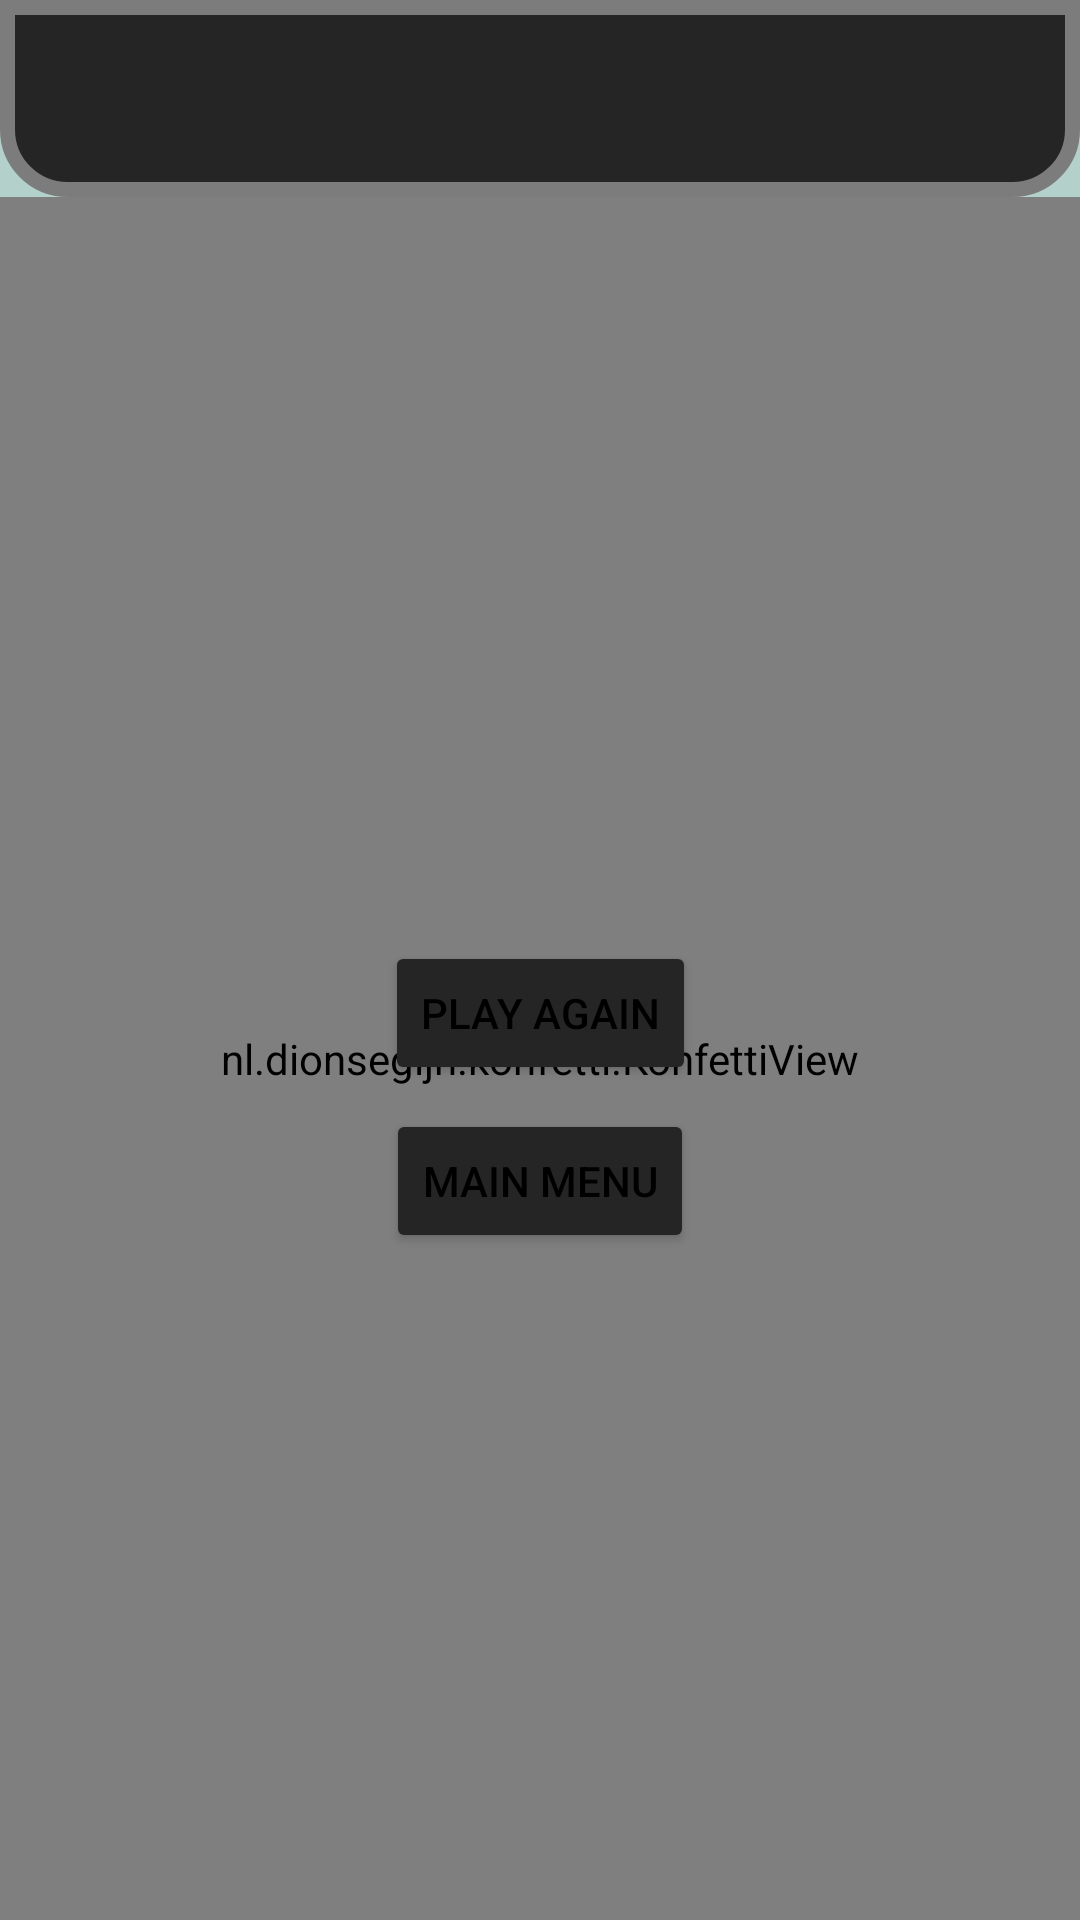

Android layout source for this screen:
<!-- AndroidManifest.xml: application theme AppTheme -->
<!-- res/layout/activity_end_of_the_game.xml -->
<?xml version="1.0" encoding="utf-8"?>
<androidx.constraintlayout.widget.ConstraintLayout xmlns:android="http://schemas.android.com/apk/res/android"
    xmlns:app="http://schemas.android.com/apk/res-auto"
    xmlns:tools="http://schemas.android.com/tools"
    android:id="@+id/final_activity"
    android:layout_width="match_parent"
    android:layout_height="match_parent"
    android:background="@color/ic_launcher_background"
    tools:context=".EndOfTheGame">

    <nl.dionsegijn.konfetti.KonfettiView
        android:id="@+id/viewKonfetti"
        android:layout_width="0dp"
        android:layout_height="0dp"
        app:layout_constraintBottom_toBottomOf="parent"
        app:layout_constraintEnd_toEndOf="parent"
        app:layout_constraintHorizontal_bias="0.0"
        app:layout_constraintStart_toStartOf="parent"
        app:layout_constraintTop_toBottomOf="@+id/textView7" />

    <TextView
        android:id="@+id/textView7"
        android:layout_width="0dp"
        android:layout_height="wrap_content"
        android:background="@drawable/text_coustom_outline"
        android:fontFamily="casual"
        android:textAlignment="center"
        android:textColor="@color/colorPrimaryDark"
        android:textSize="30sp"
        android:textStyle="bold"
        app:layout_constraintBottom_toBottomOf="parent"
        app:layout_constraintEnd_toEndOf="parent"
        app:layout_constraintStart_toStartOf="parent"
        app:layout_constraintTop_toTopOf="parent"
        app:layout_constraintVertical_bias="0.0" />

    <TextView
        android:id="@+id/textViewscore"
        android:layout_width="wrap_content"
        android:layout_height="200dp"
        android:layout_marginTop="32dp"
        android:fontFamily="casual"
        android:scrollbars="vertical"
        android:textAlignment="center"
        android:textColor="@color/colorPrimaryDark"
        android:textSize="24sp"
        android:textStyle="bold"
        app:layout_constraintBottom_toBottomOf="parent"
        app:layout_constraintEnd_toEndOf="parent"
        app:layout_constraintHorizontal_bias="0.498"
        app:layout_constraintStart_toStartOf="parent"
        app:layout_constraintTop_toBottomOf="@+id/textView7"
        app:layout_constraintVertical_bias="0.0" />

    <Button
        android:id="@+id/buttonnewgame"
        android:layout_width="wrap_content"
        android:layout_height="wrap_content"
        android:layout_marginTop="16dp"
        android:backgroundTint="@color/colorAccent"
        android:fontFamily="sans-serif-medium"
        android:text="@string/play_again"
        android:textAlignment="center"
        android:textColor="@color/design_default_color_on_secondary"
        android:textSize="14sp"
        app:layout_constraintBottom_toBottomOf="parent"
        app:layout_constraintEnd_toEndOf="parent"
        app:layout_constraintStart_toStartOf="parent"
        app:layout_constraintTop_toBottomOf="@+id/textViewscore"
        app:layout_constraintVertical_bias="0.0" />

    <Button
        android:id="@+id/buttonmenu"
        android:layout_width="wrap_content"
        android:layout_height="wrap_content"
        android:layout_marginTop="8dp"
        android:backgroundTint="@color/colorAccent"
        android:fontFamily="sans-serif-medium"
        android:text="@string/main_menu"
        android:textColor="@color/design_default_color_on_secondary"
        android:textSize="14sp"
        app:layout_constraintBottom_toBottomOf="parent"
        app:layout_constraintEnd_toEndOf="parent"
        app:layout_constraintStart_toStartOf="parent"
        app:layout_constraintTop_toBottomOf="@+id/buttonnewgame"
        app:layout_constraintVertical_bias="0.0" />


</androidx.constraintlayout.widget.ConstraintLayout>
<!-- resources referenced by this layout -->
<resources>
  <color name="colorAccent">#252525</color>
  <color name="colorPrimaryDark">#7C7C7C</color>
  <color name="ic_launcher_background">#B4D0CB</color>
  <!-- drawable text_coustom_outline (drawable) -->
  <?xml version="1.0" encoding="utf-8"?>
  <shape xmlns:android="http://schemas.android.com/apk/res/android">
  
  
      <stroke
          android:width="5dp"
          android:color="@color/colorPrimaryDark" />
      <solid
          android:color="@color/colorAccent"
          android:paddingLeft="10dp"
          android:paddingTop="10dp"/>
      <padding
          android:left="10dp"
          android:top="10dp"
          android:right="10dp"
          android:bottom="10dp" />
      <corners
          android:bottomLeftRadius="20dp"
          android:bottomRightRadius="20dp"/>
  </shape>
  <string name="main_menu">Main Menu</string>
  <string name="play_again">Play Again</string>
  <style name="AppTheme" parent="Theme.AppCompat.Light.DarkActionBar">
          
          <item name="colorPrimary">@android:color/primary_text_dark_nodisable</item>
          <item name="colorPrimaryDark">@android:color/darker_gray</item>
          <item name="colorAccent">@android:color/primary_text_dark</item>
      </style>
</resources>
